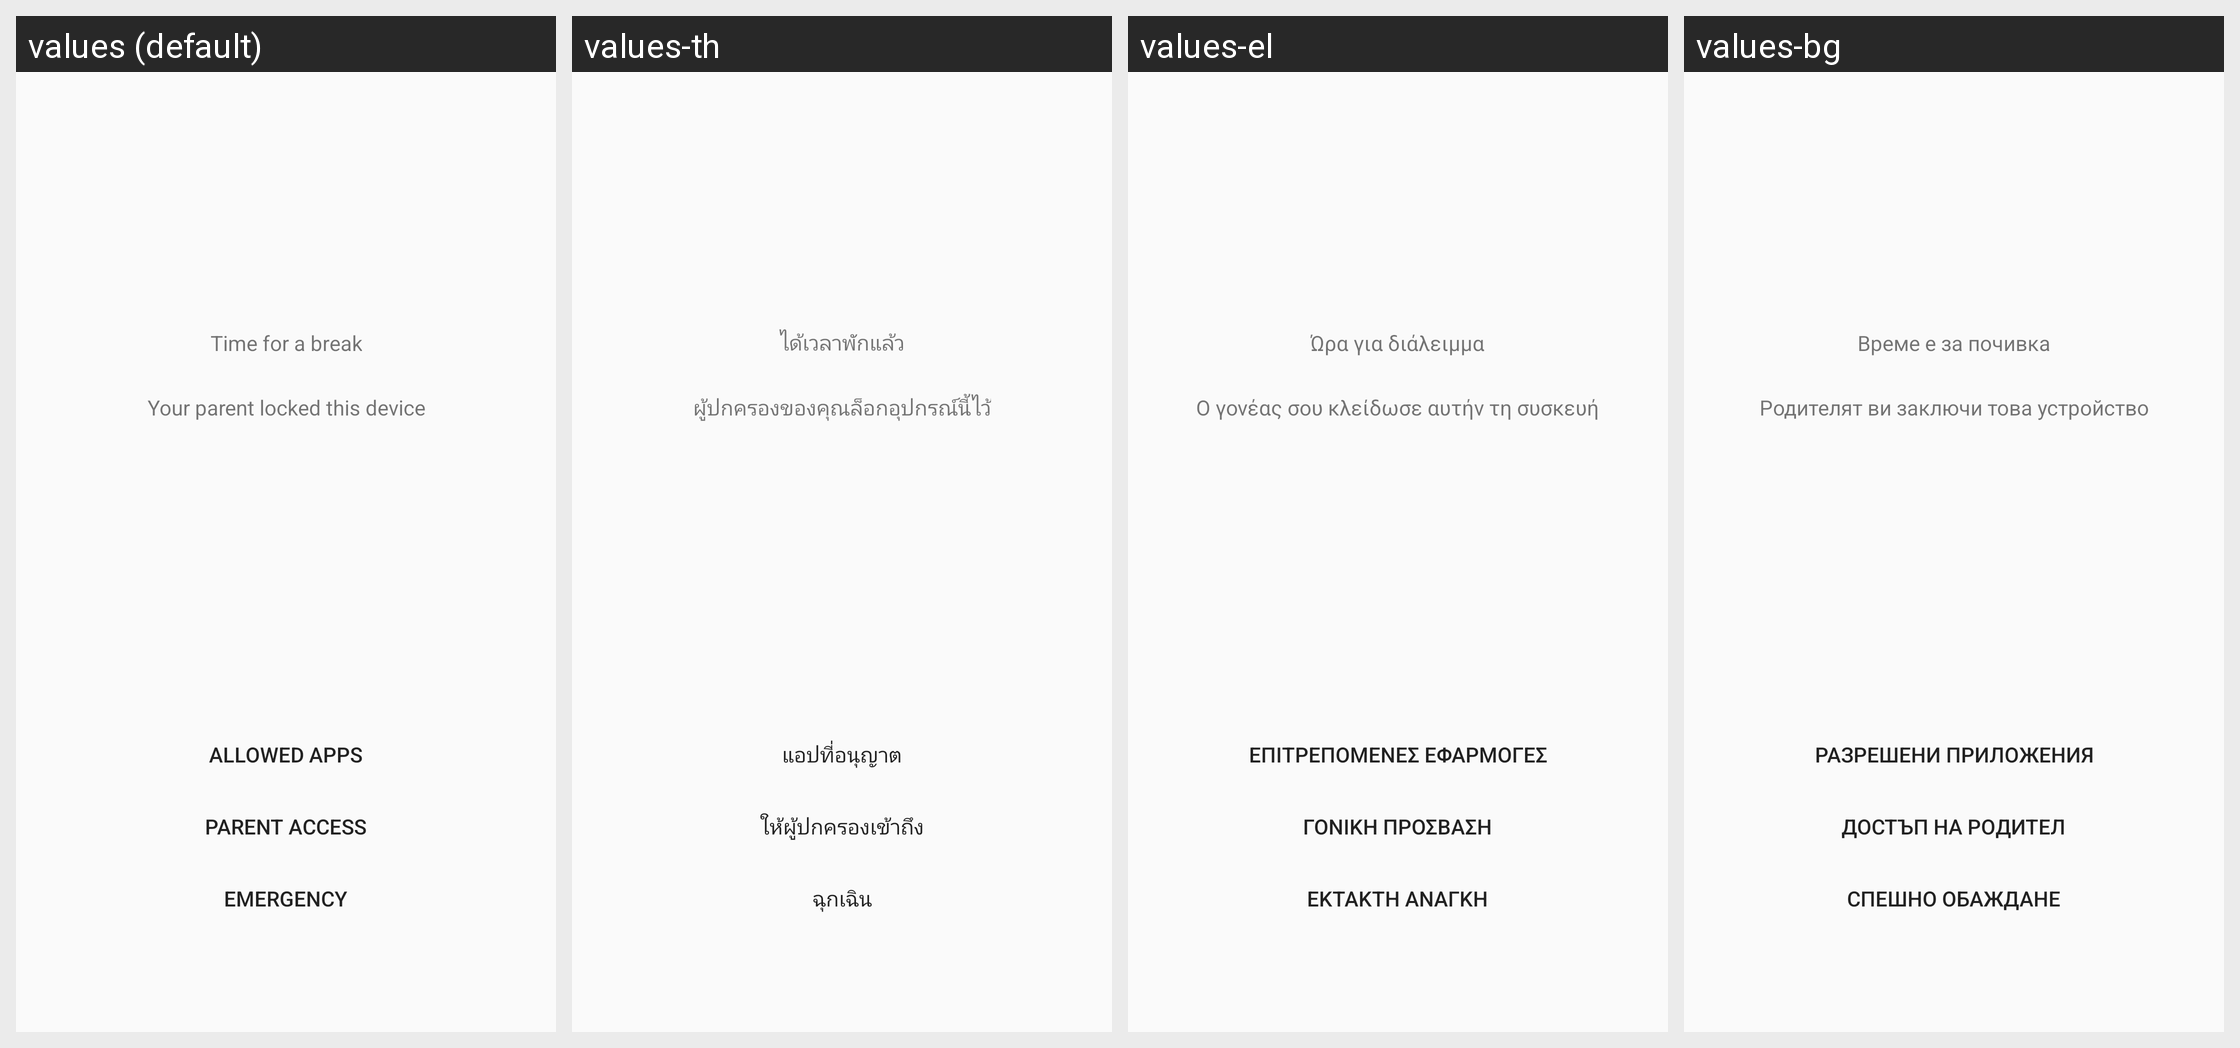

The same Android screen rendered under several of its app's locales, left to right. List the strings drawn on it with the default value and each locale's translation.
Android screen res/layout/kids_time_limit_default.xml rendered under 4 locales, left to right: values (default), values-th, values-el, values-bg. Device: Nexus 5 (rendered at 1080×1920; each locale shown at half size, 540×960, under a caption strip naming it); theme Theme.AppCompat.Light.NoActionBar.
Other locales in the repository, not shown: values-af, values-am, values-ar, values-as, values-az, values-be, values-bn, values-bs, values-ca, values-cs, values-da, values-de, values-en-rGB, values-en-rXC, values-es, values-es-rUS, values-et, values-eu, values-fa, values-fi, values-fr, values-fr-rCA, values-gl, values-gu, values-hi, values-hr, values-hu, values-hy, values-in, values-is, values-it, values-iw, values-ja, values-ka, values-kk, values-km, values-kn, values-ko, values-ky, values-lo, values-lt, values-lv, values-mk, values-ml, values-mn, values-mr, values-ms, values-my, values-nb, values-ne, values-nl, values-or, values-pa, values-pl, values-pt, values-pt-rBR, values-pt-rPT, values-ro, values-ru, values-si, values-sk, values-sl, values-sq, values-sr, values-sv, values-sw, values-ta, values-te, values-tl, values-tr, values-uk, values-ur, values-uz, values-vi, values-zh-rCN, values-zh-rHK, values-zh-rTW, values-zu.
Strings drawn on this screen, with the default value and each locale's value (text and hints the layout hard-codes, and strings that could not be matched under every locale, appear in the picture but are not listed):

kids_time_limit_title_adhoc
  values: Time for a break
  values-th: ได้เวลาพักแล้ว
  values-el: Ώρα για διάλειμμα
  values-bg: Време е за почивка

kids_time_limit_desc_adhoc
  values: Your parent locked this device
  values-th: ผู้ปกครองของคุณล็อกอุปกรณ์นี้ไว้
  values-el: Ο γονέας σου κλείδωσε αυτήν τη συσκευή
  values-bg: Родителят ви заключи това устройство

kids_time_limit_allowed_apps_btn
  values: Allowed Apps
  values-th: แอปที่อนุญาต
  values-el: Επιτρεπόμενες εφαρμογές
  values-bg: Разрешени приложения

kids_time_limit_unlock_btn
  values: Parent Access
  values-th: ให้ผู้ปกครองเข้าถึง
  values-el: Γονική πρόσβαση
  values-bg: Достъп на родител

kids_time_limit_emergency_btn
  values: Emergency
  values-th: ฉุกเฉิน
  values-el: Έκτακτη ανάγκη
  values-bg: Спешно обаждане
